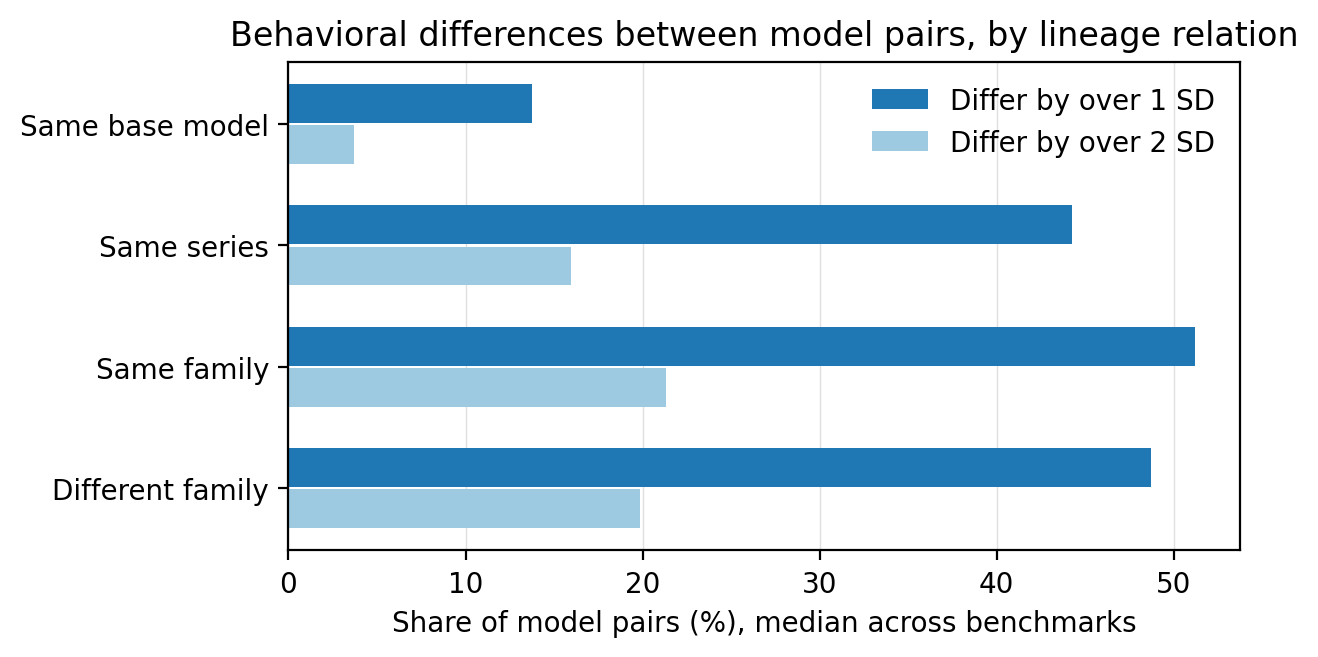

Source data for this figure (header and first rows):
group, outcome, relation, pairs, median_tree_distance, median_difference_points, p90_difference_points, median_difference_sd, pairs_differing_over_one_sd_pct, pairs_differing_over_two_sd_pct
capability, IFEval, same_base, 585, 0.4423, 9.857, 32.83, 0.5382, 28.89, 8.034
capability, IFEval, same_series, 10091, 1.258, 17.5, 42.93, 0.9555, 48.4, 16.53
capability, IFEval, same_family, 18244, 1.547, 20.5, 48.89, 1.119, 54.43, 22.66
capability, IFEval, different_family, 165456, 2.0, 19.21, 47.16, 1.049, 51.85, 20.92
capability, BBH, same_base, 585, 0.4423, 2.897, 13.95, 0.1782, 8.547, 1.88
capability, BBH, same_series, 10091, 1.258, 15.64, 39.16, 0.9621, 48.63, 15.73
capability, BBH, same_family, 18244, 1.547, 17.19, 42.45, 1.057, 52.07, 18.86
capability, BBH, different_family, 165456, 2.0, 17.49, 40.54, 1.076, 52.93, 18.88
capability, MATH Lvl 5, same_base, 585, 0.4423, 2.87, 17.37, 0.2216, 15.73, 4.786
capability, MATH Lvl 5, same_series, 10091, 1.258, 7.326, 29.61, 0.5657, 33.11, 12.98
capability, MATH Lvl 5, same_family, 18244, 1.547, 11.4, 34.47, 0.8806, 45.84, 20.22
capability, MATH Lvl 5, different_family, 165456, 2.0, 9.366, 35.61, 0.7231, 42.24, 20.06
capability, GPQA, same_base, 585, 0.4423, 1.622, 5.369, 0.3153, 11.79, 2.564
capability, GPQA, same_series, 10091, 1.258, 4.027, 12.42, 0.7829, 41.74, 16.14
capability, GPQA, same_family, 18244, 1.547, 4.362, 14.32, 0.8482, 44.5, 22.45
capability, GPQA, different_family, 165456, 2.0, 4.586, 13.59, 0.8917, 46.08, 19.64
capability, MUSR, same_base, 585, 0.4423, 2.508, 7.549, 0.5252, 25.47, 5.299
capability, MUSR, same_series, 10091, 1.258, 5.151, 13.45, 1.079, 52.63, 24.56
capability, MUSR, same_family, 18244, 1.547, 5.445, 14.14, 1.14, 55.05, 25.54
capability, MUSR, different_family, 165456, 2.0, 5.481, 13.17, 1.148, 55.2, 23.84
capability, MMLU-PRO, same_base, 585, 0.4423, 2.558, 13.78, 0.1617, 9.231, 1.709
capability, MMLU-PRO, same_series, 10091, 1.258, 14.6, 35.58, 0.9228, 46.75, 13.1
capability, MMLU-PRO, same_family, 18244, 1.547, 15.92, 38.44, 1.007, 50.29, 16.61
capability, MMLU-PRO, different_family, 165456, 2.0, 16.29, 37.47, 1.03, 51.29, 16.49
safety, salad_base_safety, same_base, 3, 0.4423, 10.3, 11.44, 0.773, 0.0, 0.0
safety, salad_base_safety, same_series, 37, 1.055, 4.91, 22.46, 0.3685, 18.92, 10.81
safety, salad_base_safety, same_family, 41, 1.547, 28.73, 50.61, 2.156, 56.1, 51.22
safety, salad_base_safety, different_family, 325, 2.0, 9.29, 41.63, 0.6972, 39.38, 23.38
safety, salad_attack_safety, same_base, 3, 0.4423, 58.3, 59.72, 4.296, 100.0, 66.67
safety, salad_attack_safety, same_series, 37, 1.055, 7.62, 51.91, 0.5615, 29.73, 18.92
safety, salad_attack_safety, same_family, 41, 1.547, 4.28, 61.98, 0.3154, 29.27, 14.63
safety, salad_attack_safety, different_family, 325, 2.0, 11.4, 45.14, 0.8401, 42.77, 18.46
